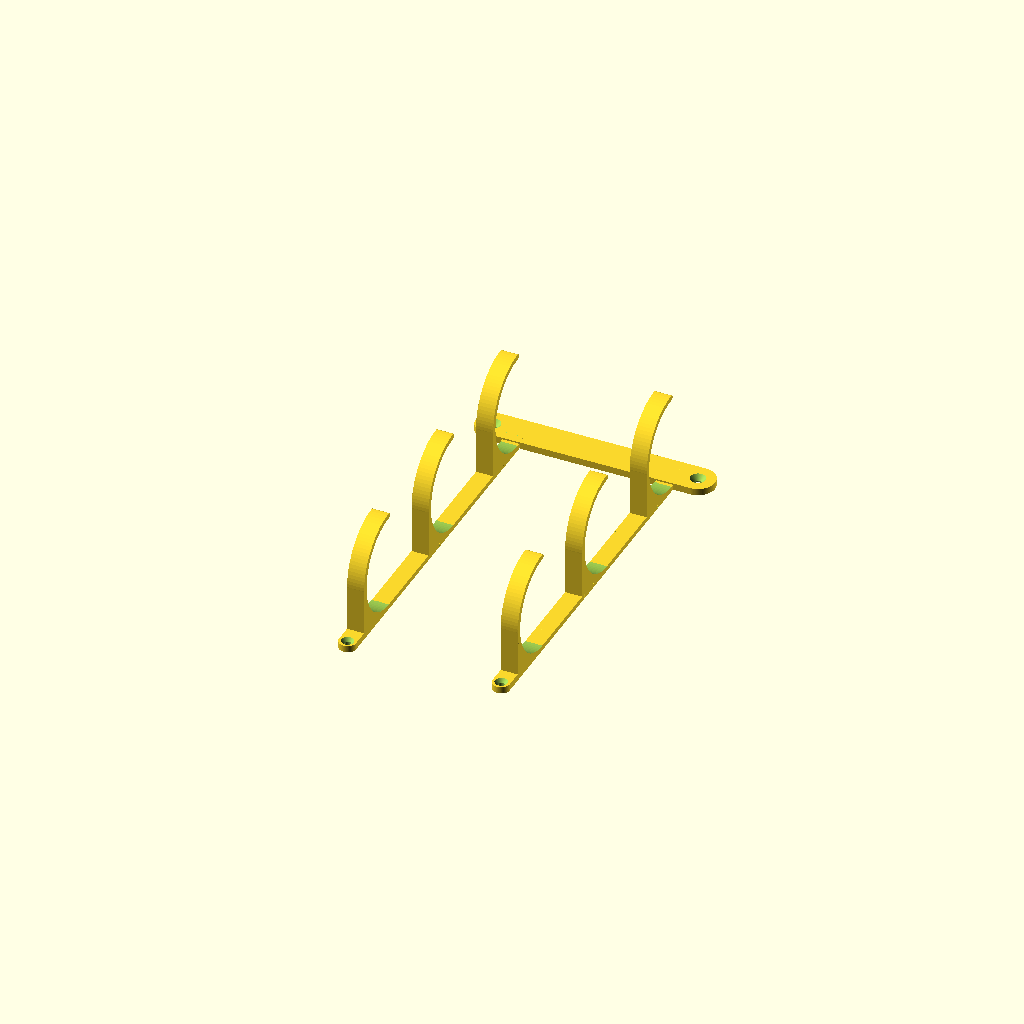
Cell 1: the model at its default parameters.
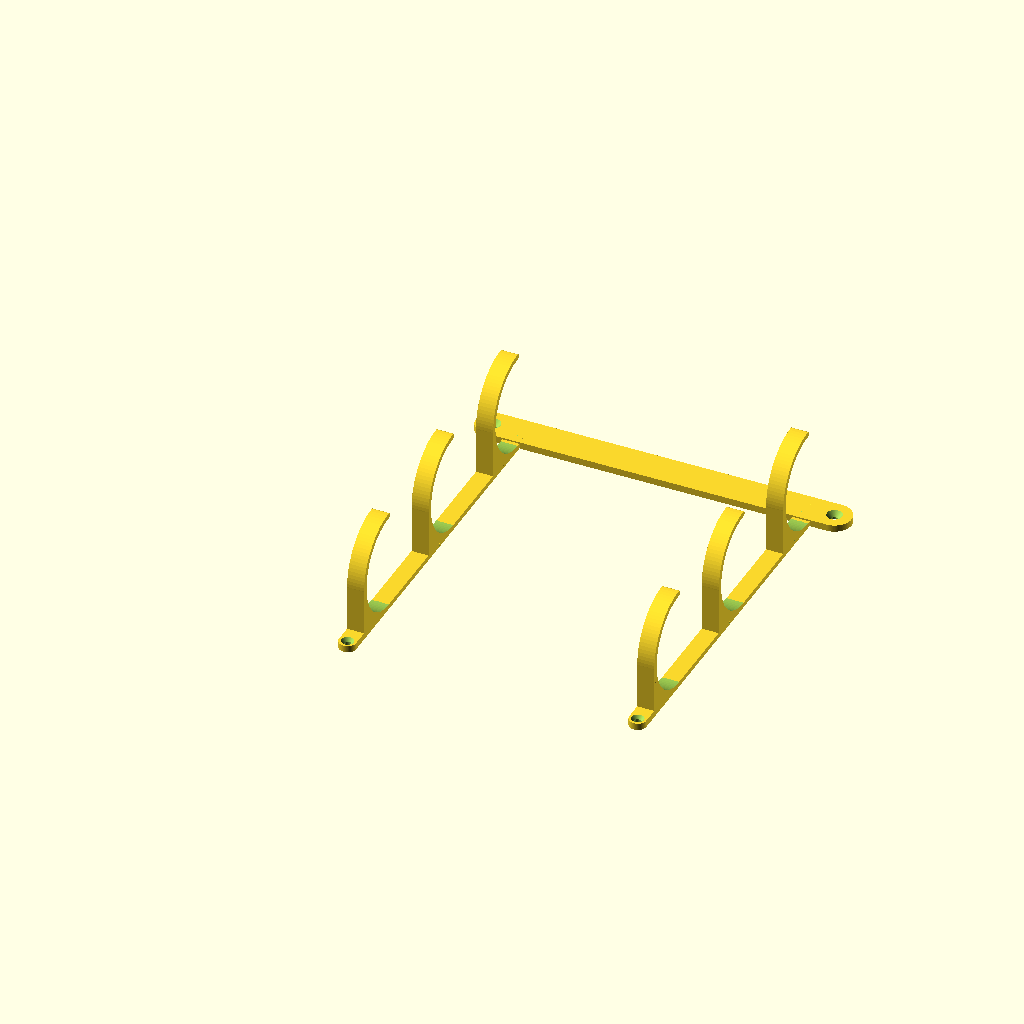
Cell 2: hdh = 180 (everything else at default).
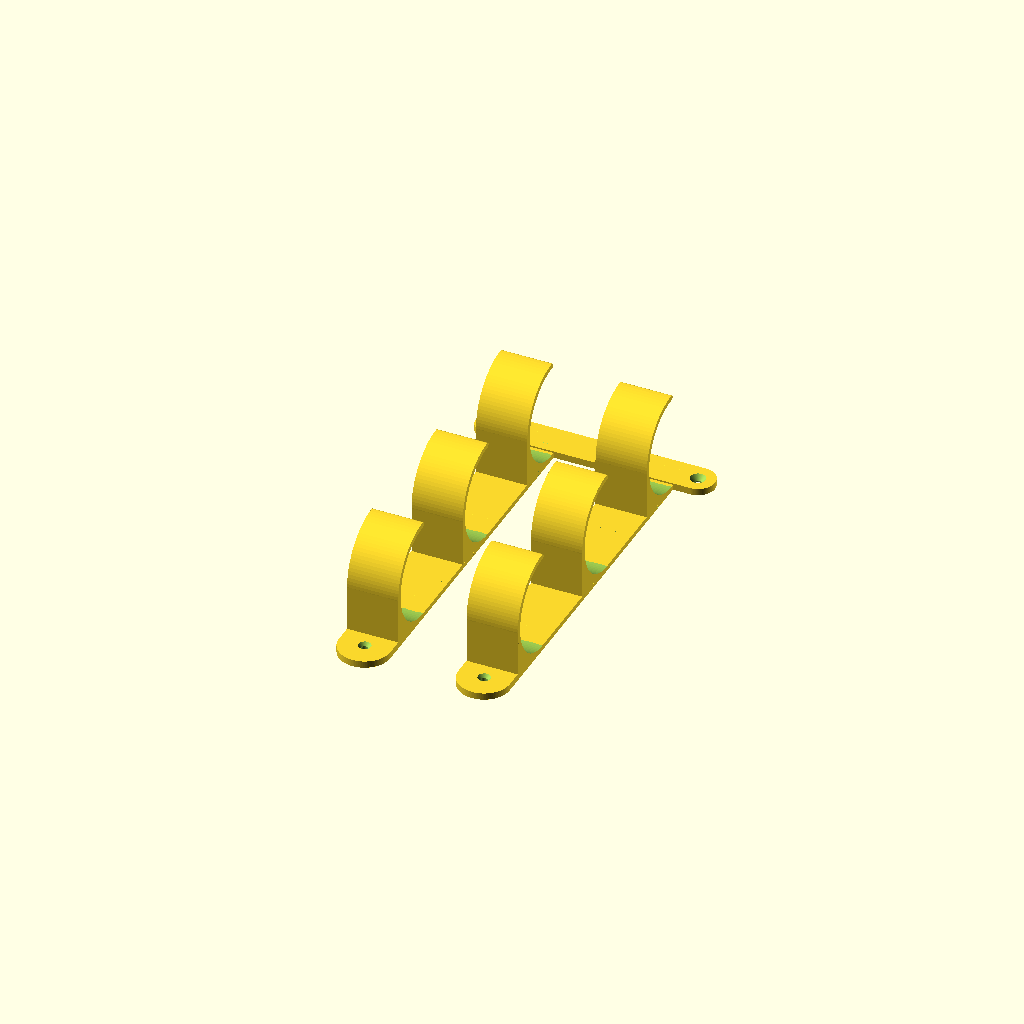
Cell 3 — wdth set to 30, the other parameters unchanged.
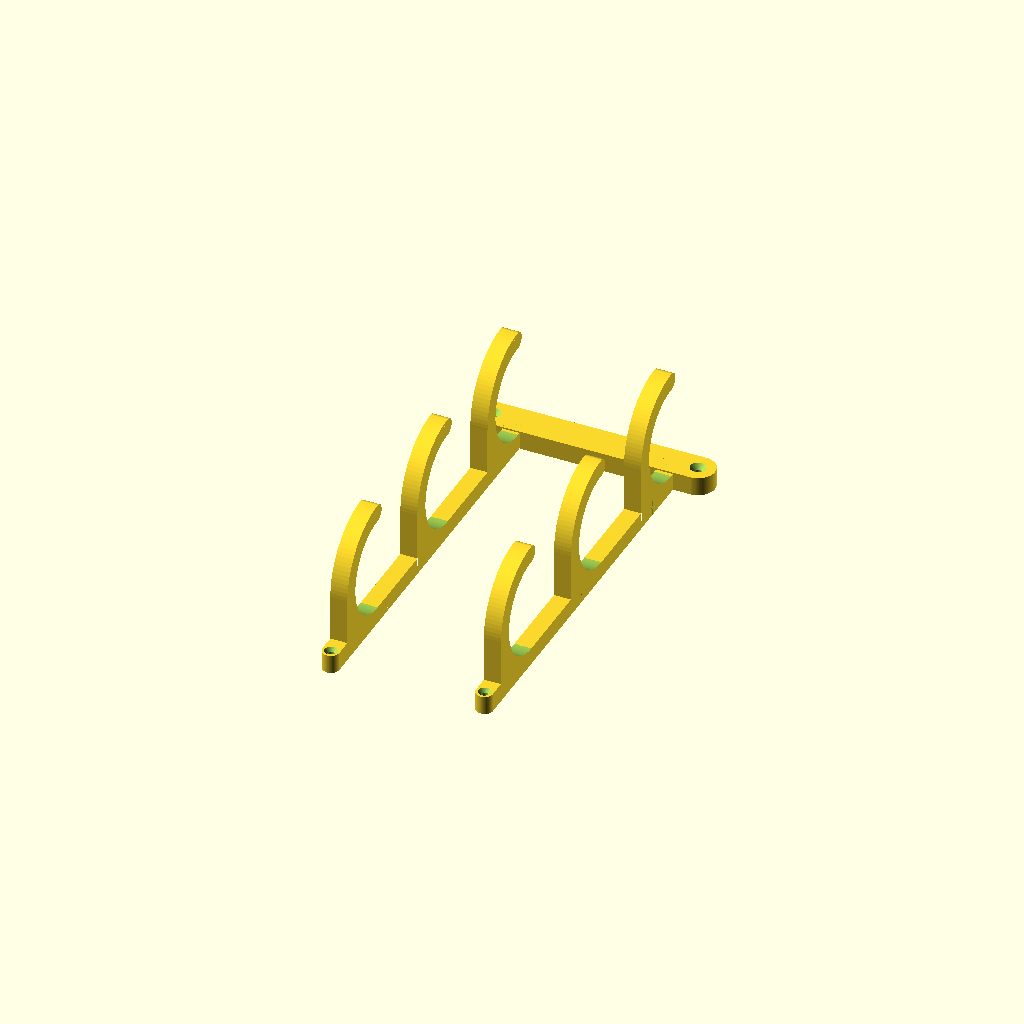
Cell 4 — ws set to 10, the other parameters unchanged.
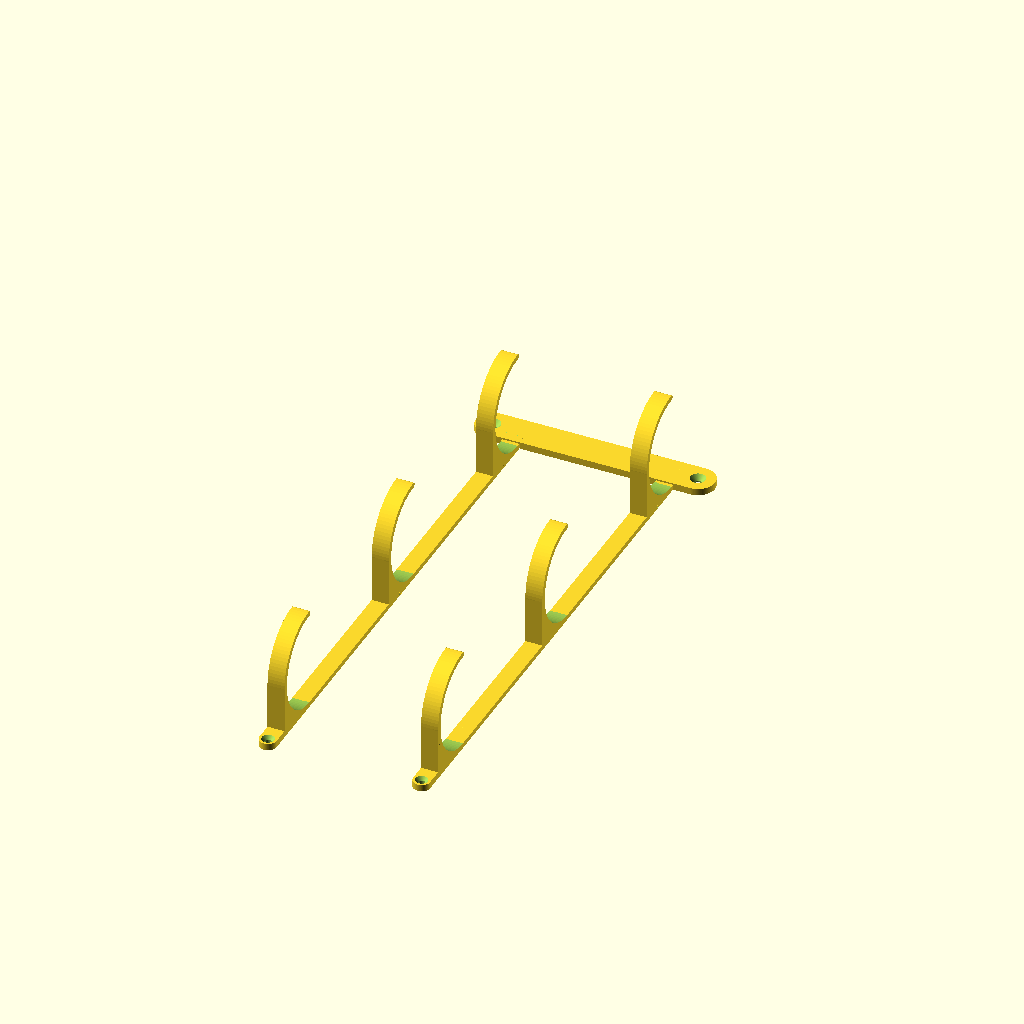
Cell 5: the same model with vdh = 100.
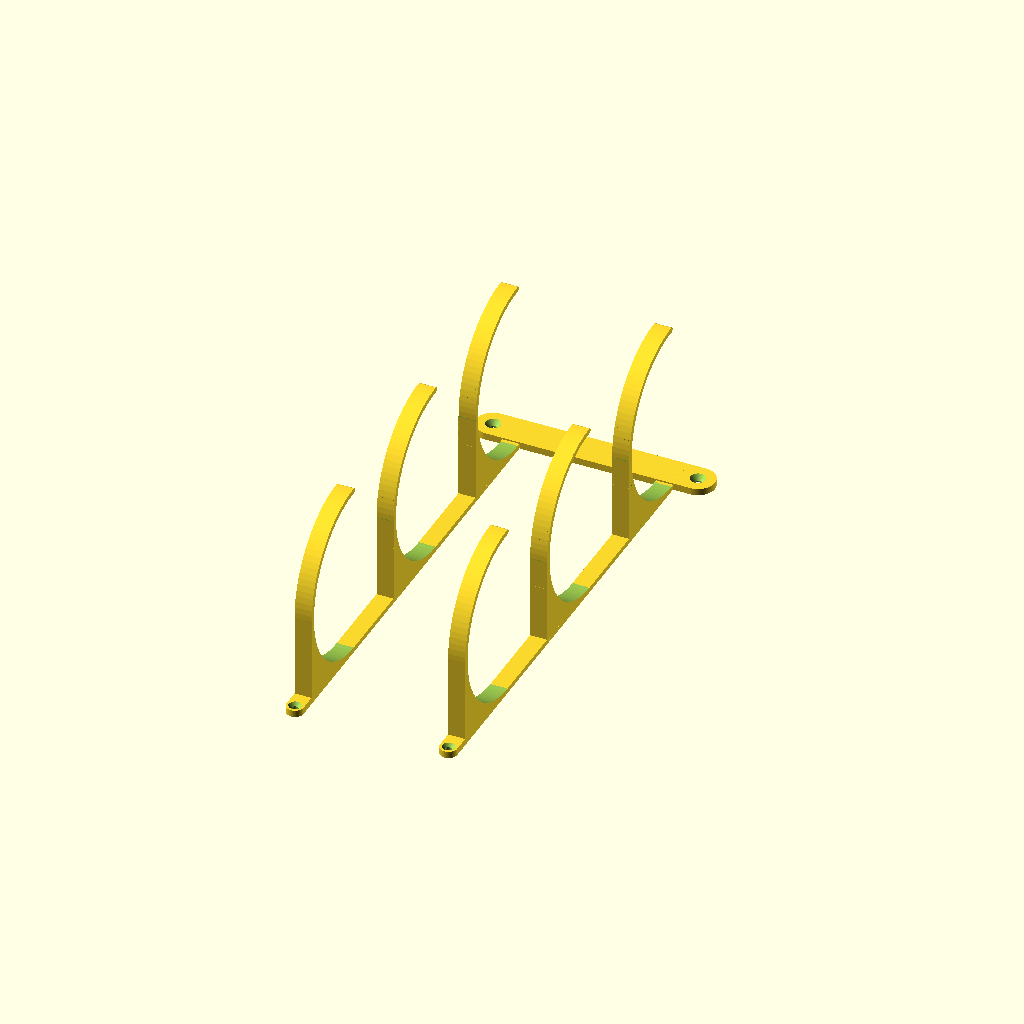
Cell 6 — idh set to 100, the other parameters unchanged.
All cells are drawn from one camera (rotation 55°, 0°, 25°, orthographic, colour scheme Cornfield), so only the parameter changes between them.
Source of the model, inputs/thingiverse/files/thing-3294215/files/Beutel-Rollen-Halter.scad:
// -----------------------------------------------------
// Beutel-Rollen-Halter
//
//  Detlev Ahlgrimm, 17.12.2018
//
// Diesmal mit Nutzung des offset-Kommandos. Siehe:
//    https://www.thingiverse.com/thing:3280926/comments/#comment-2218732
// Vielen Dank an "Bikecyclist": https://www.thingiverse.com/Bikecyclist/about
// -----------------------------------------------------

// what to render
part=0;   // [0:assembled, 1:base for printing, 2:hooks for printing, 3:undermost hooks for printing]

/* [Base] */

// horizontal distance between hooks
hdh=100.0;  // [61:180]

// width of hook
wdth=10;    // [8:30]

// wall thickness
ws=3.0;   // [3:0.1:10]

/* [Hook] */

// vertical distance to next higher hook
vdh=50.0;   // [30:100]

// inner diameter of hook
idh=56.0;   // [35:100]


/* [Hidden] */
$fn=100;


// -----------------------------------------------------
//
// -----------------------------------------------------
module Base(y=20) {
  difference() {
    union() {
      translate([-10, 0, 0]) cylinder(d=y, h=ws+1);
      translate([hdh+10, 0, 0]) cylinder(d=y, h=ws+1);
      translate([-10, -y/2, 0]) cube([hdh+20, y, ws+1]);
    }
    translate([-10, 0, -0.1]) cylinder(d=4, h=ws+1.2);
    translate([-10, 0, ws-2]) cylinder(d1=4, d2=9, h=3.1);
    translate([hdh+10, 0, -0.1]) cylinder(d=4, h=ws+1.2);
    translate([hdh+10, 0, ws-2]) cylinder(d1=4, d2=9, h=3.1);

    translate([wdth, -7, -0.1]) linear_extrude(ws+0.2) offset(delta=0.3) Connector();
    translate([-0.3, -10.1, -0.1]) cube([wdth+0.6, 3.3, ws+0.2]);

    translate([hdh-wdth, -7, -0.1]) linear_extrude(ws+0.2) mirror([1, 0, 0]) offset(delta=0.3) Connector();
    translate([hdh-wdth-0.3, -10.1, -0.1]) cube([wdth+0.6, 3.3, ws+0.2]);
  }
  translate([-0.3, 7.5, ws/2]) rotate([0, 90, 0]) cylinder(d=2, h=hdh+0.6);
}


// -----------------------------------------------------
//
// -----------------------------------------------------
module Connector() {
  polygon([ [0,0], [0,14], [-wdth,14], [-wdth,3], [-3,7], [-3,0] ]);
}
//!Connector();


// -----------------------------------------------------
//
// -----------------------------------------------------
module Hook(hdh=hdh, vdh=vdh, idh=idh, wdth=wdth, ws=ws, umh=0) {
  difference() {
    union() {
      cube([ws, vdh, wdth]);
      translate([0, -idh/2-ws, 0]) cube([idh/2+ws, idh/2+ws, wdth]);
      difference() {  // eigener difference(), damit er Connector() nicht stoert
        translate([idh/2+ws, 0, 0]) cylinder(d=idh+2*ws, h=wdth);
        translate([-0.1, 0, -0.1]) cube([idh+2*ws+0.2, idh/2+ws+0.1, wdth+0.2]);
      }
    }
    translate([idh/2+ws, 0, -0.1]) cylinder(d=idh, h=wdth+0.2);
    if(umh==0) translate([ws, -idh/2-ws, wdth]) rotate([0, -90, 0]) linear_extrude(ws+0.2) offset(delta=0.3) Connector();
  }
  if(umh==0) translate([ws/2, -idh/2-ws+14.5, 0]) cylinder(d=2, h=wdth);
  difference() {
    translate([0, vdh, 0]) rotate([0, 90, 0]) linear_extrude(ws) Connector();
    translate([ws/2, vdh+14, -0.1]) cylinder(d=2, h=wdth+0.2);
  }
  translate([idh+ws*1.5, 0, 0]) cylinder(d=ws, h=wdth);
  if(umh==1) {
    difference() {
      union() {
        translate([0, -idh/2-ws-10, 0]) cube([ws+1, 10, wdth]);
        translate([0, -idh/2-ws-10, wdth/2]) rotate([0, 90, 0]) cylinder(d=wdth, h=ws+1);
      }
      translate([-0.1, -idh/2-ws-10, wdth/2]) rotate([0, 90, 0]) cylinder(d=4, h=ws+0.2);
      translate([ws+1-2, -idh/2-ws-10, wdth/2]) rotate([0, 90, 0]) cylinder(d1=4, d2=9, h=3.1);
    }
  }
}



if(part==0) {
  Base();
  translate([wdth, -5-7, 0]) rotate([0, -90, 0]) Hook(vdh=5);
  translate([hdh-wdth, -5-7, 0]) rotate([0, 90, 0]) mirror([1, 0, 0]) Hook(vdh=5);

  translate([hdh, -5-7-(vdh+idh/2+ws), 0]) rotate([0, -90, 0]) Hook();
  translate([0, -5-7-(vdh+idh/2+ws), 0]) rotate([0, 90, 0]) mirror([1, 0, 0]) Hook();

  translate([wdth, -5-7-2*(vdh+idh/2+ws), 0]) rotate([0, -90, 0]) Hook(umh=1);
  translate([hdh-wdth, -5-7-2*(vdh+idh/2+ws), 0]) rotate([0, 90, 0]) mirror([1, 0, 0]) Hook(umh=1);
} else if(part==1) {
  translate([0, 0, ws+1]) rotate([180, 0, 0]) Base();
  translate([idh, idh/2+ws+10+3, 0]) {
    Hook(vdh=5);
    translate([-3, 0, 0]) mirror([1, 0, 0]) Hook(vdh=5);
  }
} else if(part==2) {
  Hook();
  translate([-3, 0, 0]) mirror([1, 0, 0]) Hook();
} else if(part==3) {
  Hook(umh=1);
  translate([-3, 0, 0]) mirror([1, 0, 0]) Hook(umh=1);
}
Customizer parameters (derived from the source; name, type, default, range or options):
part: number, default 0, options 0, 1, 2, 3
hdh: number, default 100, range 61 to 180
wdth: number, default 10, range 8 to 30
ws: number, default 3, range 3 to 10, step 0.1
vdh: number, default 50, range 30 to 100
idh: number, default 56, range 35 to 100
